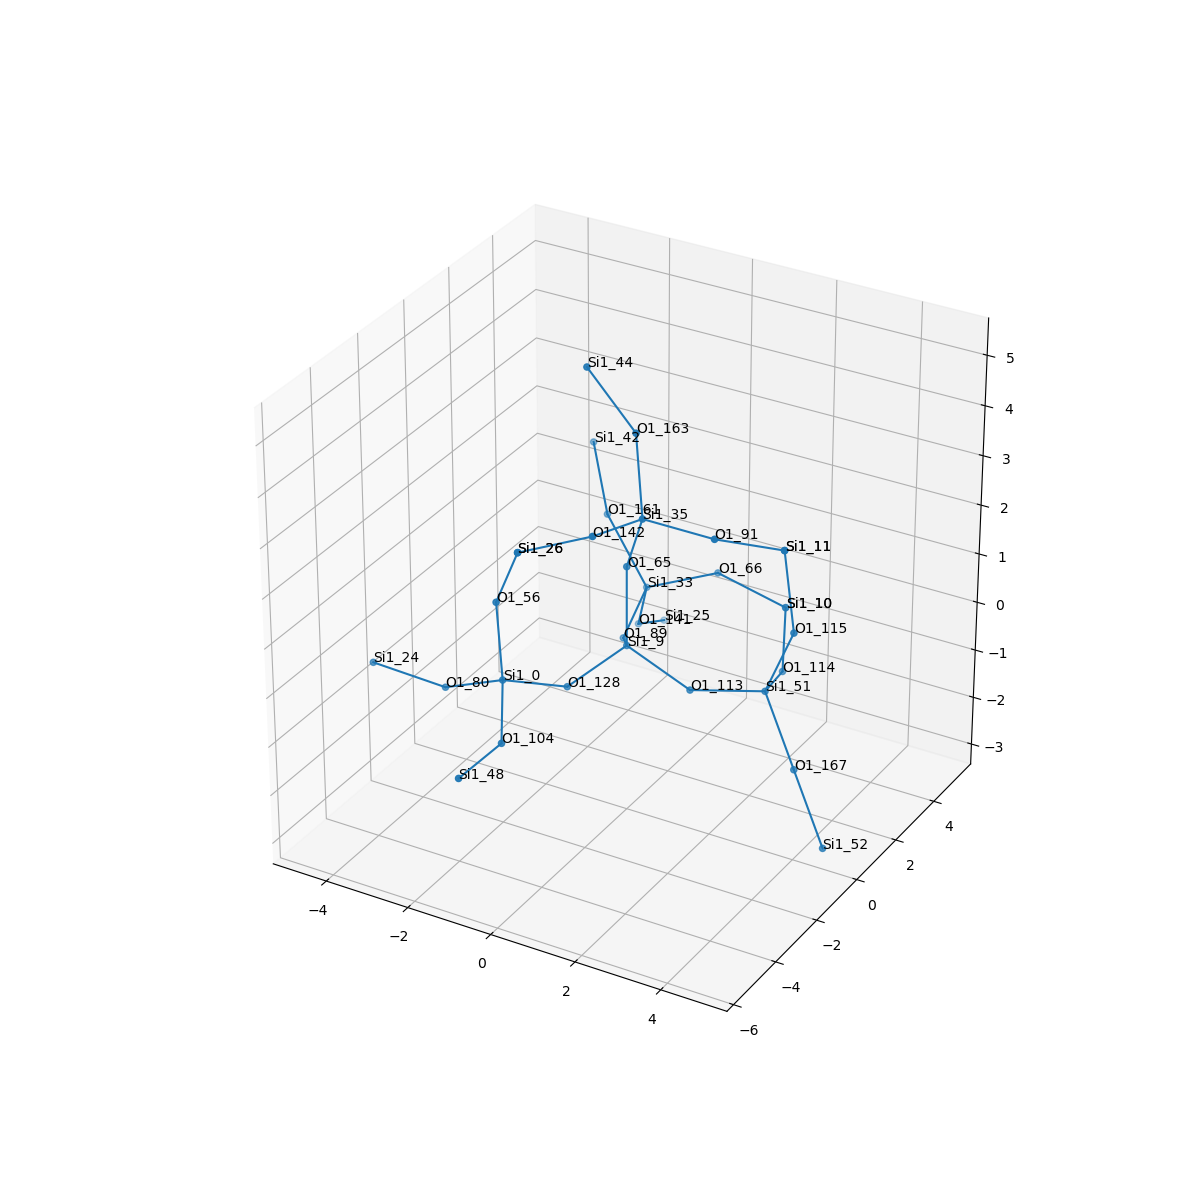

Values plotted in this chart, from the file beside it:
, neighbor_num, isite, atom, x, y, z, front_index
0, 0, 9, Si1, 0.0, 0.0, 0.0, 
1, 1, 89, O1, -0.7557, 1.318, -0.5325, 0.0
2, 1, 128, O1, -0.7624, -1.312, -0.5371, 0.0
3, 1, 113, O1, 1.518, 5.551115123125783e-17, -0.5362, 0.0
4, 1, 65, O1, 5.551115123125783e-17, 1.1102230246251565e-16, 1.61, 0.0
5, 2, 33, Si1, -0.9633, 2.857, -0.1043, 1.0
6, 2, 0, Si1, -1.642, -2.595, -0.1252, 2.0
7, 2, 51, Si1, 2.892, 0.8405, -0.5391, 3.0
8, 2, 35, Si1, 0.6752, -0.5987, 2.944, 4.0
9, 3, 66, O1, 0.4572, 3.496, 0.304, 5.0
10, 3, 141, O1, -1.585, 3.684, -1.338, 5.0
11, 3, 161, O1, -1.968, 2.932, 1.152, 5.0
12, 3, 104, O1, -0.9671, -3.928, -0.7257, 6.0
13, 3, 56, O1, -1.712, -2.706, 1.48, 6.0
14, 3, 80, O1, -3.132, -2.438, -0.7137, 6.0
15, 3, 115, O1, 3.614, 0.689, 0.8922, 7.0
16, 3, 114, O1, 2.567, 2.394, -0.8122, 7.0
17, 3, 167, O1, 3.862, 0.2826, -1.693, 7.0
18, 3, 142, O1, 0.3023, -2.16, 3.075, 8.0
19, 3, 163, O1, 0.1195, 0.1944, 4.231, 8.0
20, 3, 91, O1, 2.274, -0.4277, 2.858, 8.0
21, 4, 10, Si1, 1.988, 3.735, -0.1357, 9.0
22, 4, 25, Si1, -1.706, 5.202, -1.863, 10.0
23, 4, 42, Si1, -2.815, 3.922, 2.099, 11.0
24, 4, 48, Si1, -1.136, -5.525, -0.8462, 12.0
25, 4, 26, Si1, -0.9403, -3.152, 2.821, 13.0
26, 4, 24, Si1, -4.628, -2.935, -0.3837, 14.0
27, 4, 11, Si1, 3.357, 0.7028, 2.482, 15.0
28, 4, 10, Si1, 1.988, 3.735, -0.1357, 16.0
29, 4, 52, Si1, 4.831, -0.2753, -2.846, 17.0
30, 4, 26, Si1, -0.9403, -3.152, 2.821, 18.0
31, 4, 44, Si1, -1.177, 0.4667, 5.147, 19.0
32, 4, 11, Si1, 3.357, 0.7028, 2.482, 20.0
